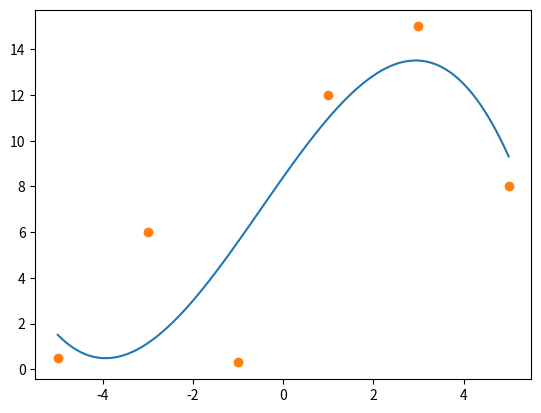

Recreate this plot in Python.
# Implementacja aproksymacji wielomianowej metodą najmniejszych kwadratów
import numpy as np
import matplotlib.pyplot as plt

X = np.array([-5, -3, -1, 1, 3, 5])
Y = np.array([0.5, 6, 0.3, 12, 15, 8])
len_x = len(X)

def apro(stopien_wiel):
    x_mat = np.zeros([stopien_wiel+1, stopien_wiel +1])
    y_mat = np.zeros([stopien_wiel+1])
    for i in range(0, stopien_wiel+1):
        for j in range(0, stopien_wiel+1):
            if i == j == 0:
                    x_mat[i,j] = X.shape[0]
            elif (i == 1) and (j > 0):
                x_mat[i,j] = sum(X[s] ** (j + 1) for s in range(0, X.shape[0]))
            else:
                x_mat[i,j] = sum(X[s] ** (i+j) for s in range(0, X.shape[0]))

    for i in range(0, stopien_wiel+1):      
        y_mat[i] = sum(Y[s] * (X[s] ** i) for s in range(0, Y.shape[0]))
    print('Układ równań:', x_mat)
    print('Y', y_mat)
    wsp = np.linalg.solve(x_mat, y_mat)
    for i in range(0, stopien_wiel+1):
        wsp[i] = round(wsp[i], 2)
    print('Współczynniki a:', wsp)
    return wsp

######## WPISZ STOPIEN #########################################
stopien_wiel = 3
mac_A = apro(stopien_wiel)

dl_mac_A = len(mac_A)
mac_x = np.linspace(-5, 5, num = 100)
dl_x = len(mac_x)
mac_y =[]

for x in range(dl_x): # Sumowanie wielomianu, obliczonego z danych X
    y=0
    for a in range(dl_mac_A): # Przy danej potędze
        y = y + mac_A[a]*(mac_x[x]**a)
    mac_y.append(y)

plt.figure()
plt.plot(mac_x, mac_y, '-')
plt.plot(X, Y, 'o')
plt.show()
